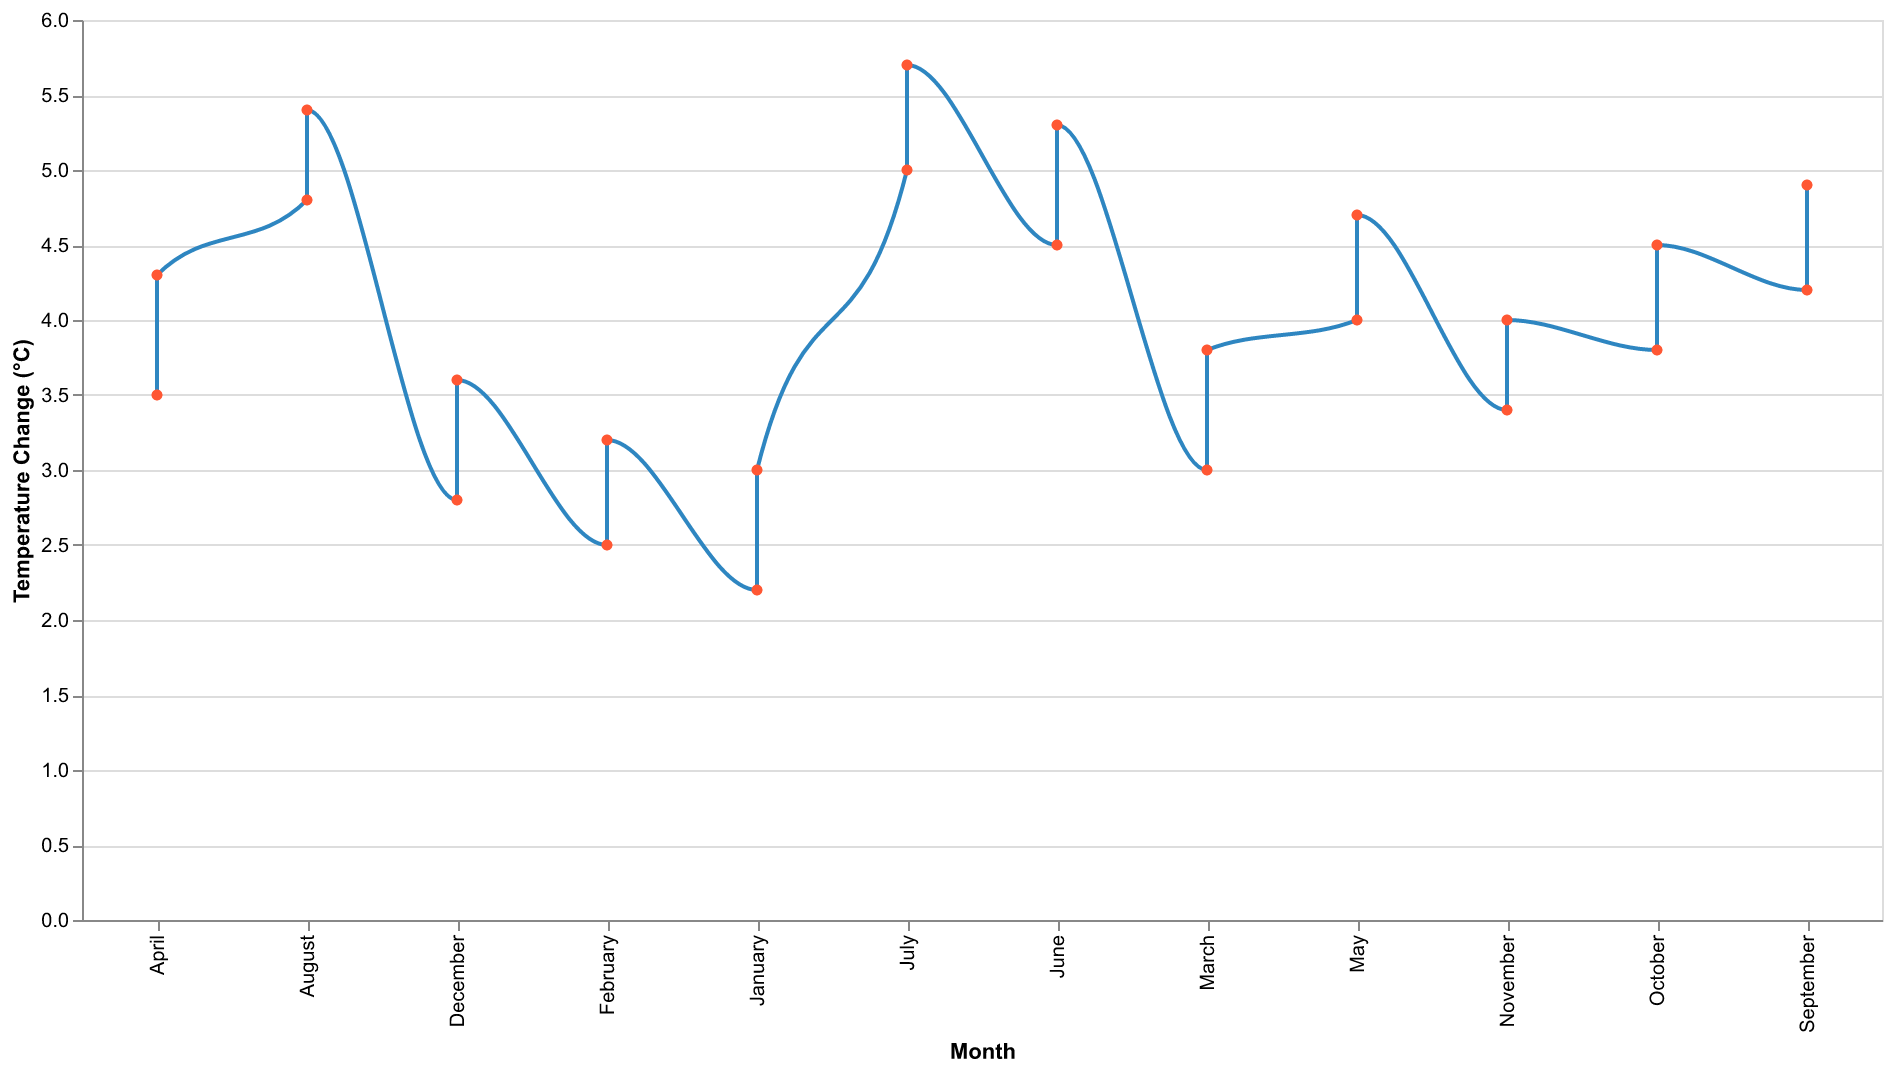

Source data for this figure (header and first rows):
Month, Temperature Change
January, 2.2
February, 2.5
March, 3.0
April, 3.5
May, 4.0
June, 4.5
July, 5.0
August, 4.8
September, 4.2
October, 3.8
November, 3.4
December, 2.8
January, 3.0
February, 3.2
March, 3.8
April, 4.3
May, 4.7
June, 5.3
July, 5.7
August, 5.4
September, 4.9
October, 4.5
November, 4.0
December, 3.6
